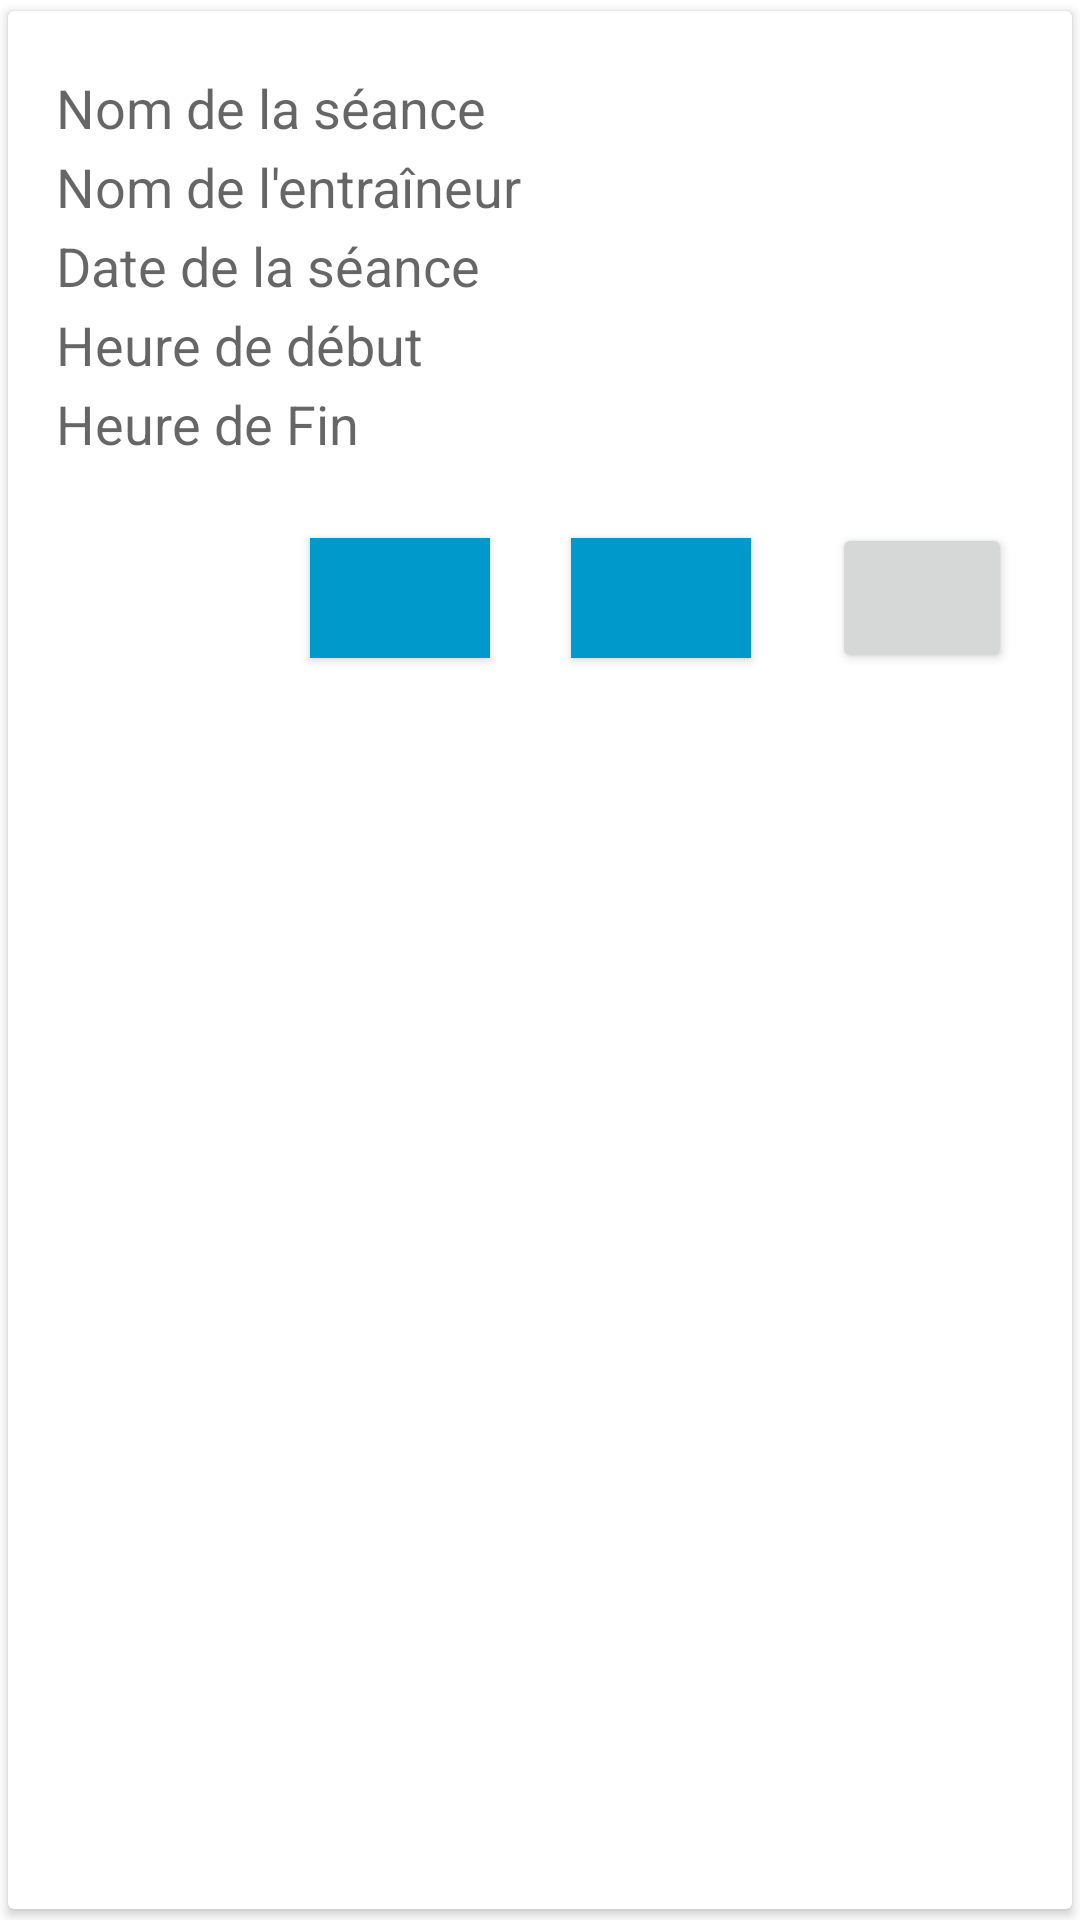

Android layout source for this screen:
<!-- AndroidManifest.xml: application theme Theme.GymApp -->
<!-- res/layout/session_raw.xml -->
<?xml version="1.0" encoding="utf-8"?>

<androidx.cardview.widget.CardView xmlns:android="http://schemas.android.com/apk/res/android"
    xmlns:card_view="http://schemas.android.com/apk/res-auto"
    android:id="@+id/card_view_friend"
    android:layout_width="match_parent"
    android:layout_height="wrap_content"
    card_view:cardUseCompatPadding="true">


    <LinearLayout
        android:layout_width="match_parent"
        android:layout_height="match_parent"
        android:orientation="vertical">

        <TextView
            android:id="@+id/title"
            style="@style/TextAppearance.AppCompat.Medium"
            android:layout_width="wrap_content"
            android:layout_height="wrap_content"

            android:layout_marginLeft="16dp"
            android:lines="1"
            android:paddingTop="20dp"
            android:text="Nom de la séance" />

        <TextView
            android:id="@+id/coach_name"
            style="@style/TextAppearance.AppCompat.Medium"
            android:layout_width="wrap_content"
            android:layout_height="wrap_content"
            android:layout_marginLeft="16dp"

            android:lines="1"
            android:paddingTop="2dp"
            android:text="Nom de l'entraîneur" />

        <TextView
            android:id="@+id/day"
            style="@style/TextAppearance.AppCompat.Medium"
            android:layout_width="wrap_content"
            android:layout_height="wrap_content"
            android:layout_marginLeft="16dp"

            android:lines="1"
            android:paddingTop="2dp"
            android:text="Date de la séance" />


        <TextView
            android:id="@+id/session_start"
            style="@style/TextAppearance.AppCompat.Medium"
            android:layout_width="wrap_content"
            android:layout_height="wrap_content"
            android:layout_marginLeft="16dp"

            android:lines="1"
            android:paddingTop="2dp"
            android:text="Heure de début" />


        <TextView
            android:id="@+id/session_end"
            style="@style/TextAppearance.AppCompat.Medium"
            android:layout_width="wrap_content"
            android:layout_height="wrap_content"
            android:layout_marginLeft="16dp"

            android:lines="2"
            android:paddingTop="2dp"
            android:text="Heure de Fin" />

        <RelativeLayout
            android:layout_width="match_parent"
            android:layout_height="match_parent">

            <Button
                android:id="@+id/reserve"
                android:layout_width="60dp"
                android:layout_height="40dp"
                android:layout_marginTop="5dp"
                android:layout_marginEnd="27dp"
                android:layout_marginRight="27dp"
                android:layout_toStartOf="@+id/edit"
                android:layout_toLeftOf="@+id/edit"

                android:layout_weight="1"
                android:width="30dp"
                android:height="30dp"
                android:background="@android:color/holo_blue_dark"
                card_view:icon="@android:drawable/ic_menu_today" />

            <Button
                android:id="@+id/edit"
                android:layout_width="60dp"
                android:layout_height="40dp"
                android:layout_marginTop="5dp"
                android:layout_marginEnd="27dp"
                android:layout_marginRight="27dp"
                android:layout_toStartOf="@+id/delete"
                android:layout_toLeftOf="@+id/delete"

                android:layout_weight="1"
                android:width="30dp"
                android:height="30dp"
                android:background="@android:color/holo_blue_dark"
                card_view:icon="@android:drawable/ic_menu_edit" />

            <Button
                android:id="@+id/delete"
                android:layout_width="60dp"
                android:layout_height="50dp"
                android:layout_alignParentEnd="true"
                android:layout_alignParentRight="true"
                android:layout_marginEnd="20dp"

                android:layout_marginRight="20dp"
                android:layout_weight="1"
                android:width="30dp"
                android:height="30dp"
                card_view:icon="@android:drawable/ic_menu_delete" />
        </RelativeLayout>

    </LinearLayout>


</androidx.cardview.widget.CardView>
<!-- resources referenced by this layout -->
<resources>
  <style name="Theme.GymApp" parent="Theme.MaterialComponents.DayNight.DarkActionBar">
          
          <item name="colorPrimary">@android:color/holo_orange_light</item>
          <item name="colorPrimaryVariant">@android:color/holo_orange_light</item>
          <item name="colorOnPrimary">@color/white</item>
          
          <item name="colorSecondary">@color/teal_200</item>
          <item name="colorSecondaryVariant">@color/teal_700</item>
          <item name="colorOnSecondary">@color/black</item>
          
          <item name="android:statusBarColor" tools:targetApi="l">?attr/colorPrimaryVariant</item>
          
  
          <item name="windowActionBar">false</item>
          <item name="windowNoTitle">true</item>
      </style>
  <!-- not gathered from this repository: default colours our renderer supplied (Android Studio template values) -->
  <color name="teal_200">#FF03DAC5</color>
  <color name="teal_700">#FF018786</color>
  <color name="black">#FF000000</color>
  <color name="white">#FFFFFFFF</color>
</resources>
